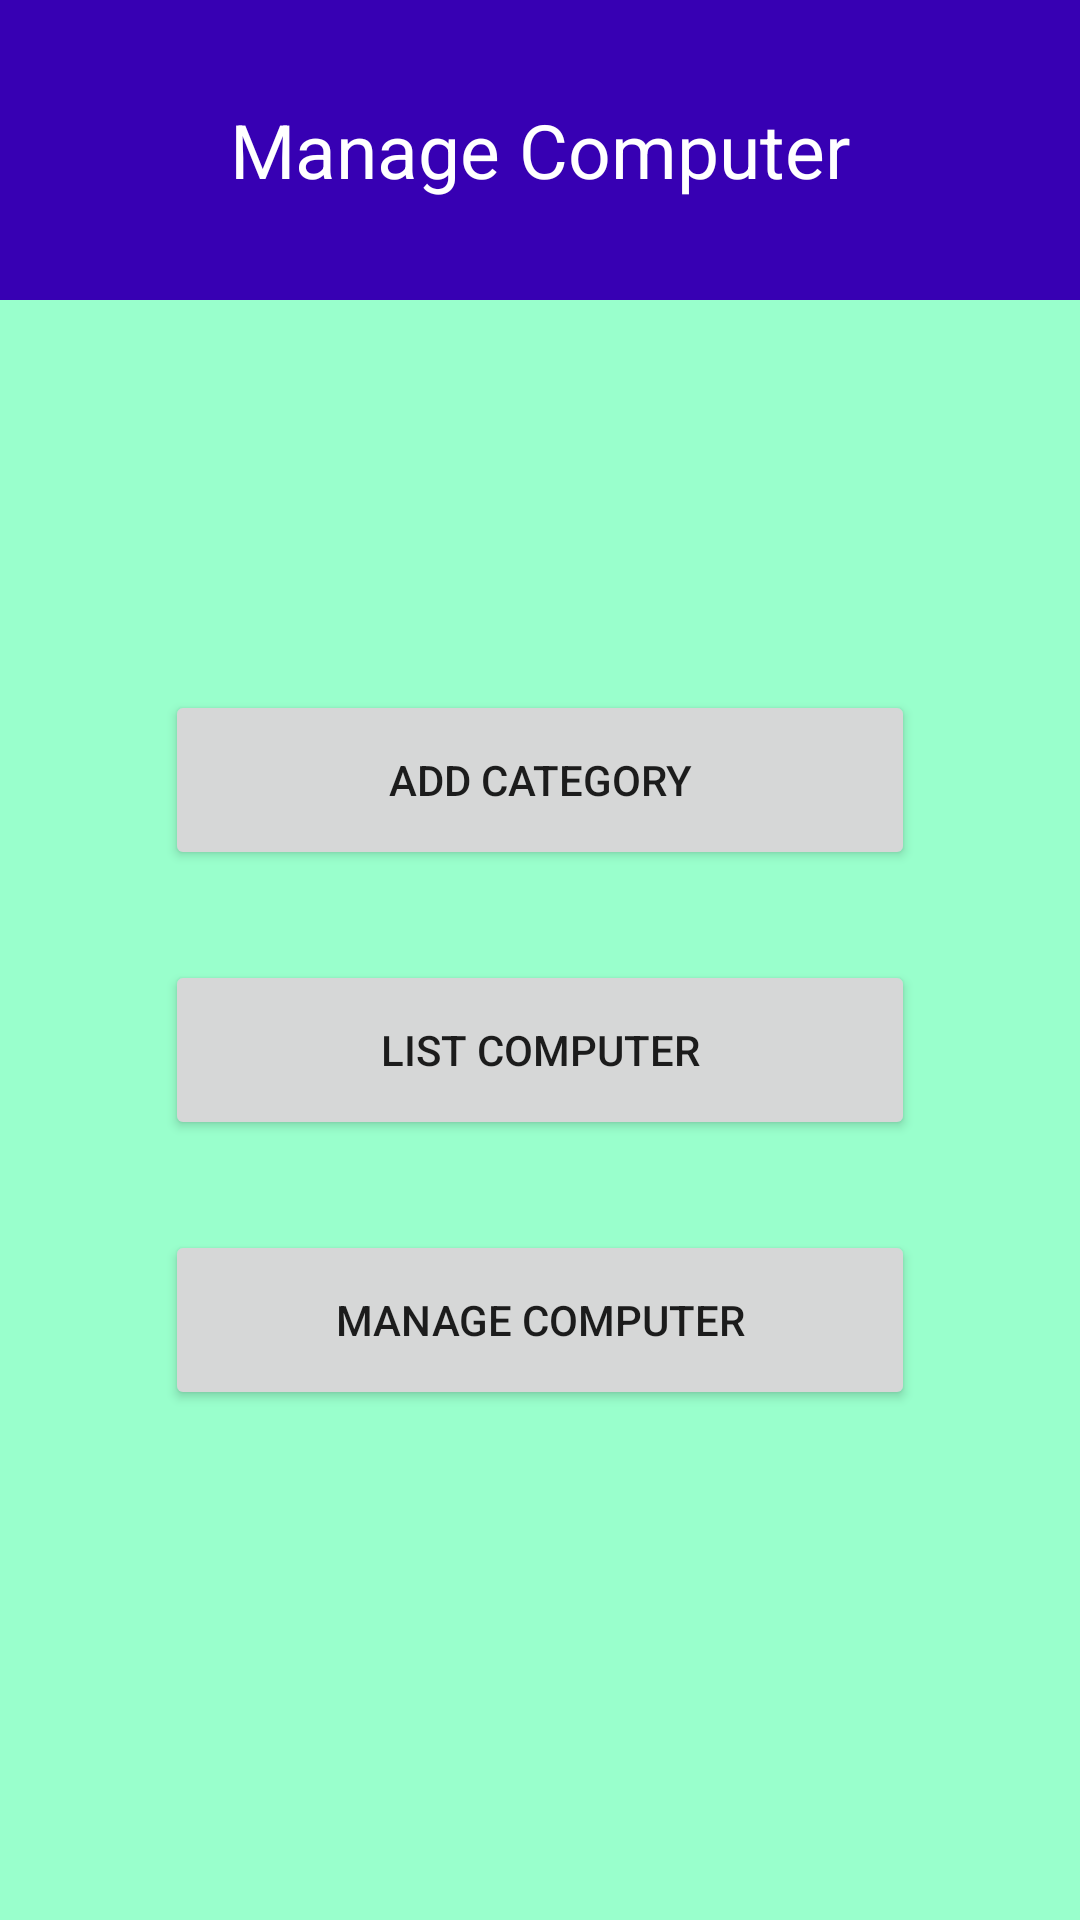

Produce the Android XML layout that renders to this screen, including the resource entries it uses.
<!-- AndroidManifest.xml: application theme Theme.QuanLyMayTinh -->
<!-- res/layout/activity_main.xml -->
<LinearLayout xmlns:android="http://schemas.android.com/apk/res/android"
    xmlns:tools="http://schemas.android.com/tools"
    android:id="@+id/LinearLayout1"
    android:layout_width="match_parent"
    android:layout_height="match_parent"
    android:orientation="vertical"
    android:background="#99FFCC">

    <TextView
        android:id="@+id/textView1"
        android:layout_width="match_parent"
        android:layout_height="100dp"
        android:background="@color/purple_700"
        android:gravity="center"
        android:text="Manage Computer"
        android:textColor="#FFFFFF"
        android:textSize="25sp" />
    <LinearLayout
        android:layout_width="250dp"
        android:layout_height="wrap_content"
        android:orientation="vertical"
       android:layout_marginTop="100dp"
        android:layout_gravity="center_horizontal">
        <Button
            android:id="@+id/btnInsertAuthor"
            android:layout_width="match_parent"
            android:layout_height="60dp"
            android:layout_marginTop="30dp"
            android:text="Add Category" />

        <Button
            android:id="@+id/buttonShowAuthorList"
            android:layout_width="match_parent"
            android:layout_height="60dp"
            android:layout_marginTop="30dp"
            android:text="List Computer" />

        <Button
            android:id="@+id/buttonInsertBook"
            android:layout_width="match_parent"
            android:layout_height="60dp"
            android:layout_marginTop="30dp"
            android:text="Manage Computer" />
    </LinearLayout>



</LinearLayout>
<!-- resources referenced by this layout -->
<resources>
  <style name="Theme.QuanLyMayTinh" parent="Theme.MaterialComponents.DayNight.DarkActionBar">
          
          <item name="colorPrimary">@color/purple_500</item>
          <item name="colorPrimaryVariant">@color/purple_700</item>
          <item name="colorOnPrimary">@color/white</item>
          
          <item name="colorSecondary">@color/teal_200</item>
          <item name="colorSecondaryVariant">@color/teal_700</item>
          <item name="colorOnSecondary">@color/black</item>
          
          <item name="android:statusBarColor">?attr/colorPrimaryVariant</item>
          
      </style>
  <!-- not gathered from this repository: default colours our renderer supplied (Android Studio template values) -->
  <color name="purple_500">#FF6200EE</color>
  <color name="purple_700">#FF3700B3</color>
  <color name="teal_200">#FF03DAC5</color>
  <color name="teal_700">#FF018786</color>
  <color name="black">#FF000000</color>
  <color name="white">#FFFFFFFF</color>
</resources>
